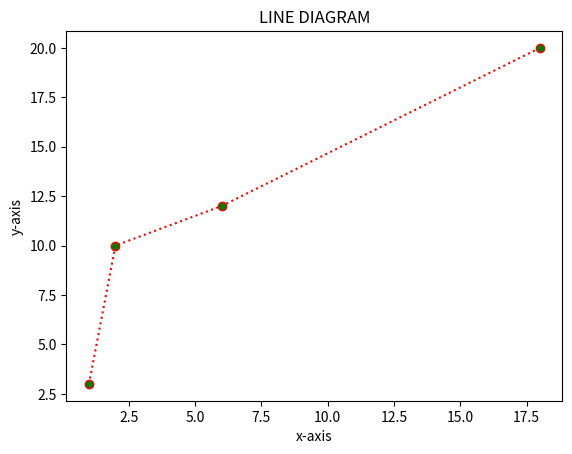

Recreate this plot in Python.
import numpy as np 
import matplotlib.pyplot as plt
x=np.array([1,2,6,18])
y=np.array([3,10,12,20])
plt.plot(x,y,marker='o',linestyle='dotted',color='red',mfc='green')
plt.title('LINE DIAGRAM')
plt.xlabel('x-axis')
plt.ylabel('y-axis')
plt.show()
